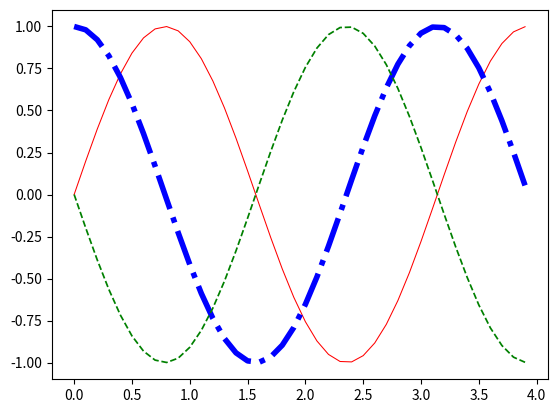

The matplotlib source for this figure:
# Set Properties

import numpy as np
import matplotlib.pyplot as plt

# membuat data(sin(2wt + theta))
def sinusGenerator(amplitudo,frekuensi,tAkhir,theta):  # nama fungsi ini disebut cemal case (huruf kecil dikataawal dan kata berikutnya diawali huruf besar). kalo memberi nama class harus diawali huruf besar
    t = np.arange(0,tAkhir,0.1)
    y = amplitudo * np.sin(2*frekuensi * t + np.deg2rad(theta))
    return t,y

t1,y1 = sinusGenerator(1,1,4,0)
t2,y2 = sinusGenerator(1,1,4,90)
t3,y3 = sinusGenerator(1,1,4,180)

# membuat plot
dataPlot1 = plt.plot(t1,y1)
dataPlot2 = plt.plot(t2,y2)
dataPlot3 = plt.plot(t3,y3)

# setting propetis
 # caranya: plt.setp(plot/namaplotnya,propetinya='nilai')
plt.setp(dataPlot1,color='r', linestyle='-', linewidth=0.75)  # linestyle = bentuk garisnya, linewidth = lebar garisnya
plt.setp(dataPlot2,color='b', linestyle='-.', linewidth=4)
plt.setp(dataPlot3,color='g', linestyle='--', linewidth=1.25)

# menampilkan plotnya
plt.show()